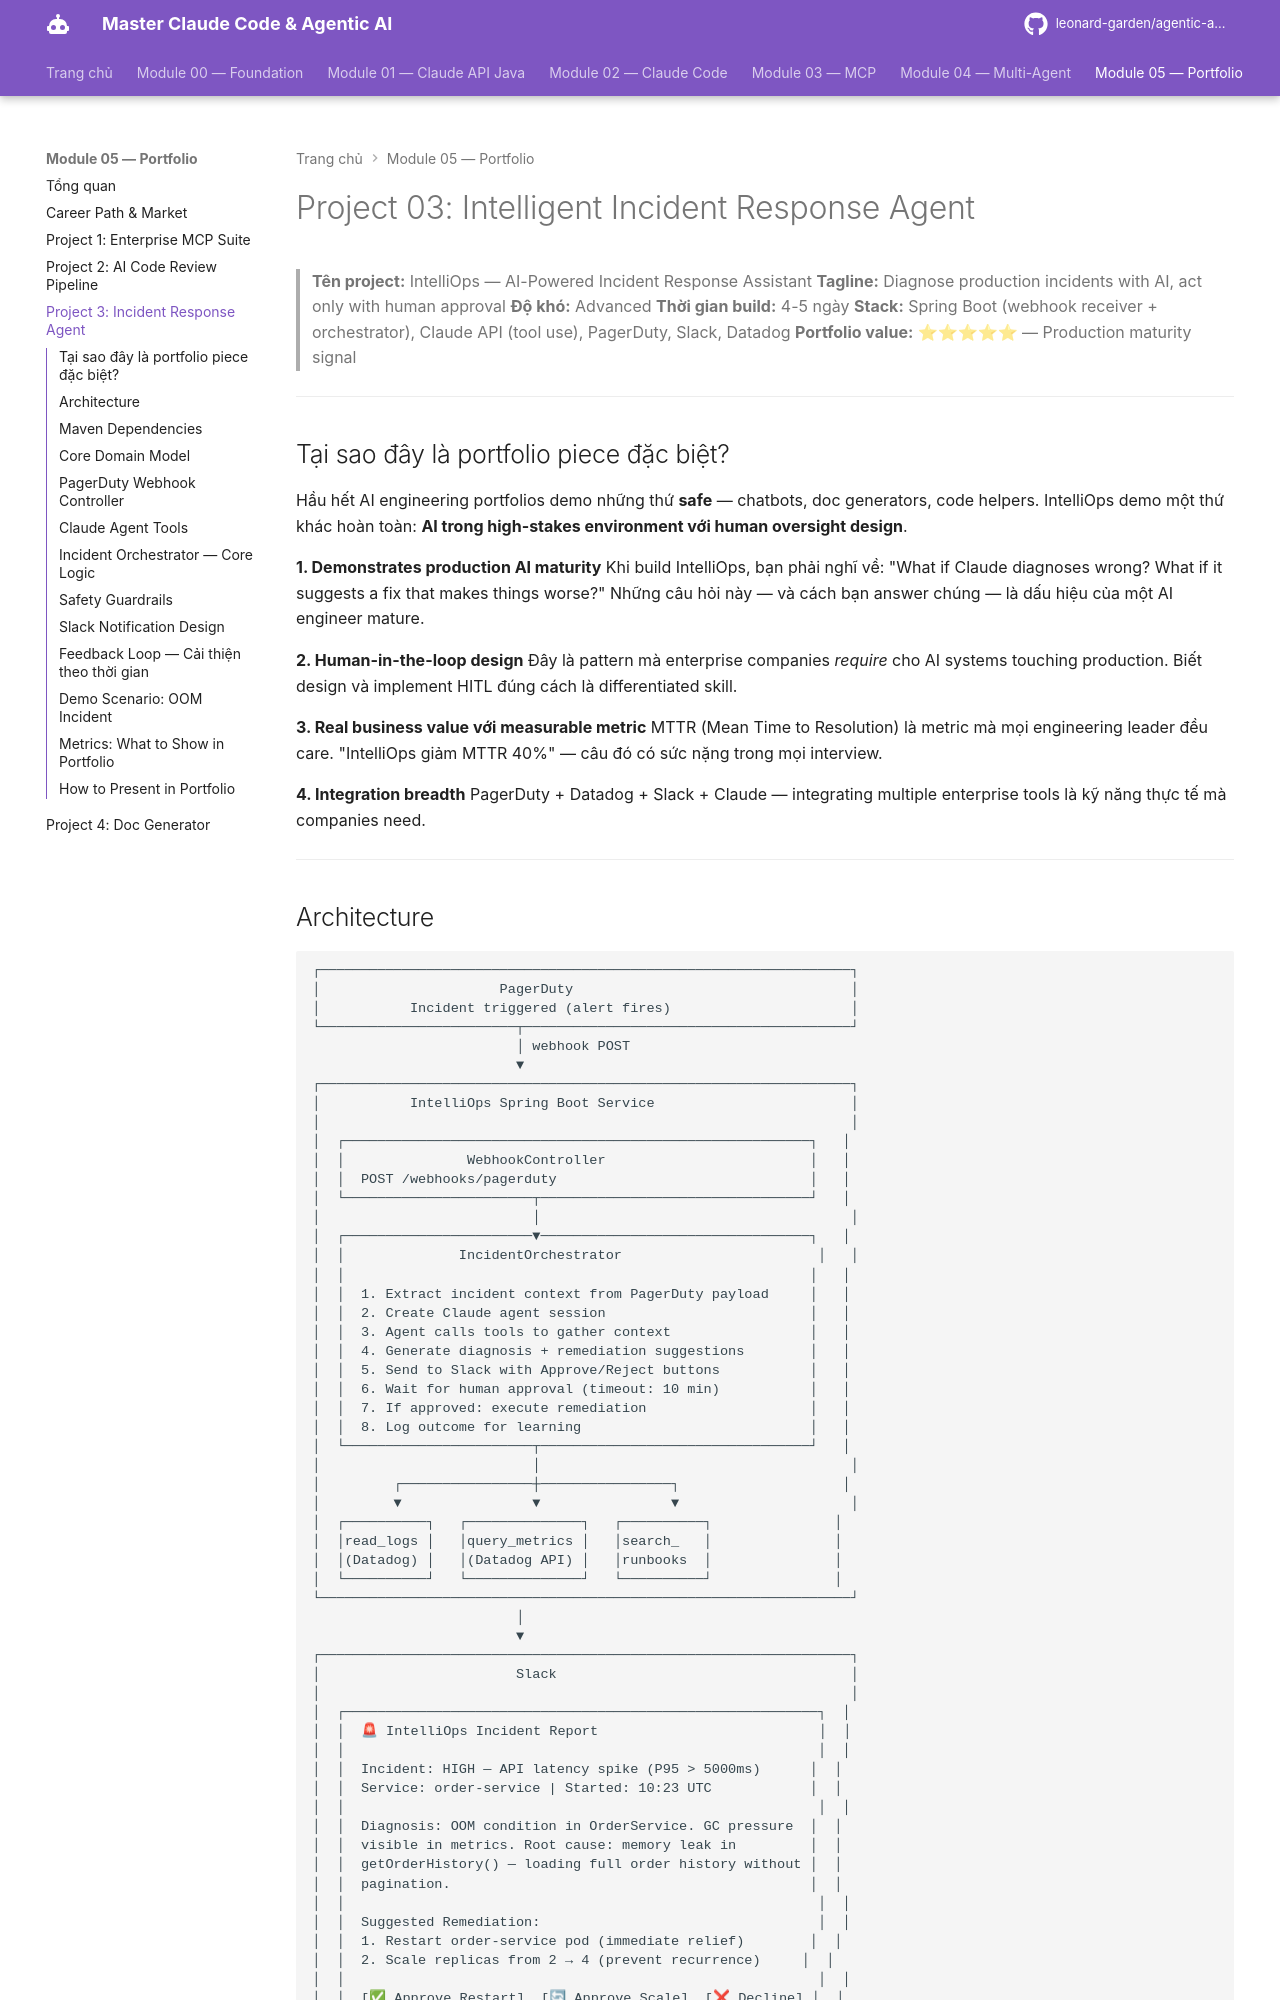

repository: leonard-garden/agentic-ai-course · page: module-05-portfolio/projects/03-intelligent-incident-response/index.html · generator: mkdocs

# Project 03: Intelligent Incident Response Agent

> **Tên project:** IntelliOps — AI-Powered Incident Response Assistant
> **Tagline:** Diagnose production incidents with AI, act only with human approval
> **Độ khó:** Advanced
> **Thời gian build:** 4-5 ngày
> **Stack:** Spring Boot (webhook receiver + orchestrator), Claude API (tool use), PagerDuty, Slack, Datadog
> **Portfolio value:** ⭐⭐⭐⭐⭐ — Production maturity signal

---

## Tại sao đây là portfolio piece đặc biệt?

Hầu hết AI engineering portfolios demo những thứ **safe** — chatbots, doc generators, code helpers. IntelliOps demo một thứ khác hoàn toàn: **AI trong high-stakes environment với human oversight design**.

**1. Demonstrates production AI maturity**
Khi build IntelliOps, bạn phải nghĩ về: "What if Claude diagnoses wrong? What if it suggests a fix that makes things worse?" Những câu hỏi này — và cách bạn answer chúng — là dấu hiệu của một AI engineer mature.

**2. Human-in-the-loop design**
Đây là pattern mà enterprise companies *require* cho AI systems touching production. Biết design và implement HITL đúng cách là differentiated skill.

**3. Real business value với measurable metric**
MTTR (Mean Time to Resolution) là metric mà mọi engineering leader đều care. "IntelliOps giảm MTTR 40%" — câu đó có sức nặng trong mọi interview.

**4. Integration breadth**
PagerDuty + Datadog + Slack + Claude — integrating multiple enterprise tools là kỹ năng thực tế mà companies need.

---
